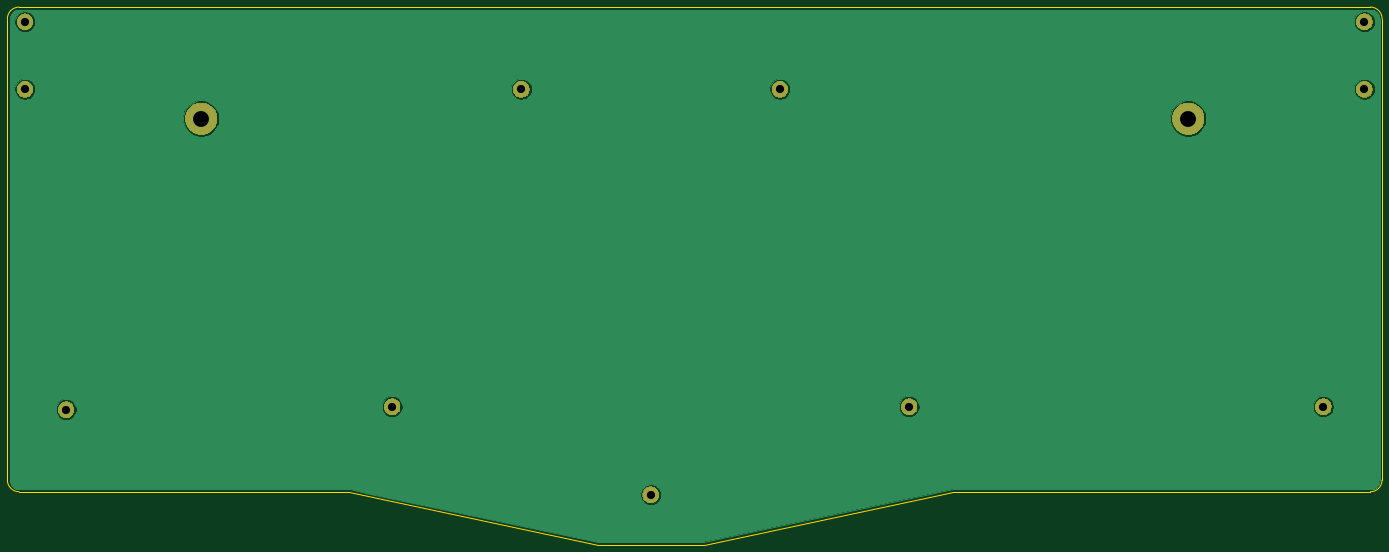
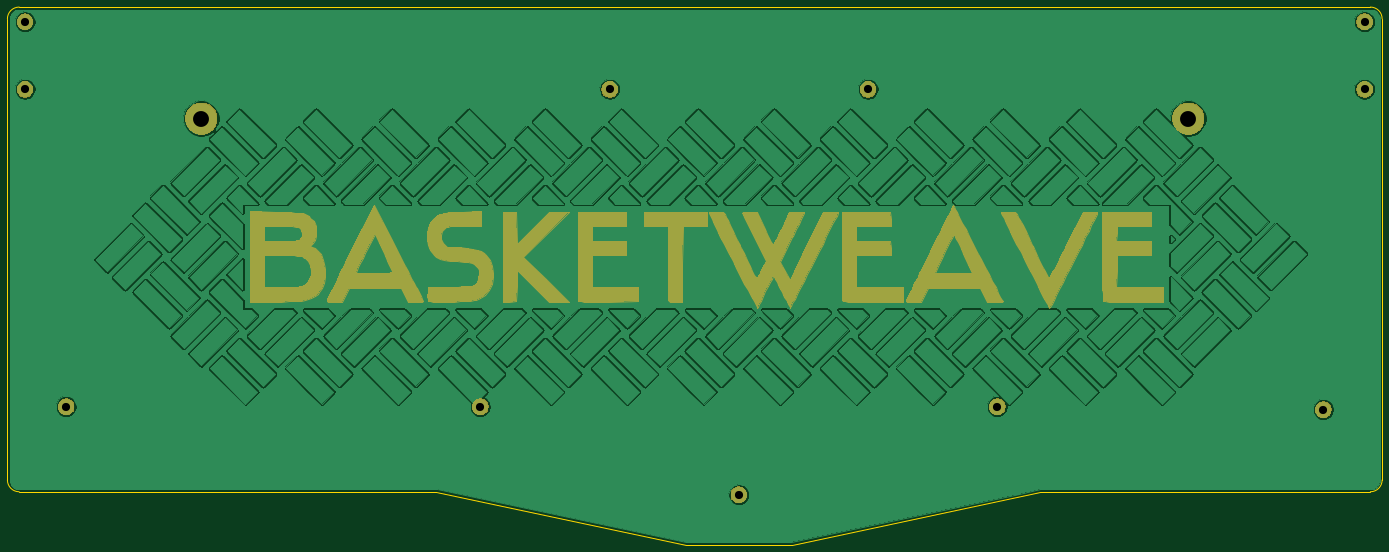
Circuit board: 11 layer files. Board 371.5 x 145.3 mm.
- bottom_copper: basketweave_bottom-B_Cu.gbr (1213100 bytes)
- bottom_mask: basketweave_bottom-B_Mask.gbr (48628 bytes)
- paste: basketweave_bottom-B_Paste.gbr (505 bytes)
- bottom_silk: basketweave_bottom-B_SilkS.gbr (506 bytes)
- outline: basketweave_bottom-Edge_Cuts.gbr (1251 bytes)
- top_copper: basketweave_bottom-F_Cu.gbr (26120 bytes)
- top_mask: basketweave_bottom-F_Mask.gbr (12843 bytes)
- paste: basketweave_bottom-F_Paste.gbr (505 bytes)
- top_silk: basketweave_bottom-F_SilkS.gbr (506 bytes)
- drill: basketweave_bottom-NPTH.drl (269 bytes)
- drill: basketweave_bottom-PTH.drl (483 bytes)

=== bottom_copper: basketweave_bottom-B_Cu.gbr (1213100 bytes, source omitted) ===
=== bottom_mask: basketweave_bottom-B_Mask.gbr (48628 bytes, source omitted) ===
=== paste: basketweave_bottom-B_Paste.gbr ===
G04 #@! TF.GenerationSoftware,KiCad,Pcbnew,(5.1.6)-1*
G04 #@! TF.CreationDate,2020-10-24T16:48:20-05:00*
G04 #@! TF.ProjectId,basketweave_bottom,6261736b-6574-4776-9561-76655f626f74,rev?*
G04 #@! TF.SameCoordinates,Original*
G04 #@! TF.FileFunction,Paste,Bot*
G04 #@! TF.FilePolarity,Positive*
%FSLAX46Y46*%
G04 Gerber Fmt 4.6, Leading zero omitted, Abs format (unit mm)*
G04 Created by KiCad (PCBNEW (5.1.6)-1) date 2020-10-24 16:48:20*
%MOMM*%
%LPD*%
G01*
G04 APERTURE LIST*
G04 APERTURE END LIST*
M02*

=== bottom_silk: basketweave_bottom-B_SilkS.gbr ===
G04 #@! TF.GenerationSoftware,KiCad,Pcbnew,(5.1.6)-1*
G04 #@! TF.CreationDate,2020-10-24T16:48:20-05:00*
G04 #@! TF.ProjectId,basketweave_bottom,6261736b-6574-4776-9561-76655f626f74,rev?*
G04 #@! TF.SameCoordinates,Original*
G04 #@! TF.FileFunction,Legend,Bot*
G04 #@! TF.FilePolarity,Positive*
%FSLAX46Y46*%
G04 Gerber Fmt 4.6, Leading zero omitted, Abs format (unit mm)*
G04 Created by KiCad (PCBNEW (5.1.6)-1) date 2020-10-24 16:48:20*
%MOMM*%
%LPD*%
G01*
G04 APERTURE LIST*
G04 APERTURE END LIST*
M02*

=== outline: basketweave_bottom-Edge_Cuts.gbr ===
G04 #@! TF.GenerationSoftware,KiCad,Pcbnew,(5.1.6)-1*
G04 #@! TF.CreationDate,2020-10-24T16:48:20-05:00*
G04 #@! TF.ProjectId,basketweave_bottom,6261736b-6574-4776-9561-76655f626f74,rev?*
G04 #@! TF.SameCoordinates,Original*
G04 #@! TF.FileFunction,Profile,NP*
%FSLAX46Y46*%
G04 Gerber Fmt 4.6, Leading zero omitted, Abs format (unit mm)*
G04 Created by KiCad (PCBNEW (5.1.6)-1) date 2020-10-24 16:48:20*
%MOMM*%
%LPD*%
G01*
G04 APERTURE LIST*
G04 #@! TA.AperFunction,Profile*
%ADD10C,0.050000*%
G04 #@! TD*
G04 APERTURE END LIST*
D10*
X394493750Y-200818750D02*
G75*
G02*
X391318750Y-203993750I-3175000J0D01*
G01*
X26193750Y-203993750D02*
X115443000Y-203993750D01*
X391318750Y-73025000D02*
G75*
G02*
X394493750Y-76200000I0J-3175000D01*
G01*
X391318750Y-203993750D02*
X278606250Y-203993750D01*
X278606250Y-203993750D02*
X211137500Y-218281250D01*
X182562500Y-218281250D02*
X211137500Y-218281250D01*
X115443000Y-203993750D02*
X182562500Y-218281250D01*
X23018750Y-76200000D02*
G75*
G02*
X26193750Y-73025000I3175000J0D01*
G01*
X26193750Y-73025000D02*
X391318750Y-73025000D01*
X23018750Y-76200000D02*
X23018750Y-200818750D01*
X394493750Y-76200000D02*
X394493750Y-200818750D01*
X26193750Y-203993750D02*
G75*
G02*
X23018750Y-200818750I0J3175000D01*
G01*
M02*

=== top_copper: basketweave_bottom-F_Cu.gbr (26120 bytes, source omitted) ===
=== top_mask: basketweave_bottom-F_Mask.gbr (12843 bytes, source omitted) ===
=== paste: basketweave_bottom-F_Paste.gbr ===
G04 #@! TF.GenerationSoftware,KiCad,Pcbnew,(5.1.6)-1*
G04 #@! TF.CreationDate,2020-10-24T16:48:20-05:00*
G04 #@! TF.ProjectId,basketweave_bottom,6261736b-6574-4776-9561-76655f626f74,rev?*
G04 #@! TF.SameCoordinates,Original*
G04 #@! TF.FileFunction,Paste,Top*
G04 #@! TF.FilePolarity,Positive*
%FSLAX46Y46*%
G04 Gerber Fmt 4.6, Leading zero omitted, Abs format (unit mm)*
G04 Created by KiCad (PCBNEW (5.1.6)-1) date 2020-10-24 16:48:20*
%MOMM*%
%LPD*%
G01*
G04 APERTURE LIST*
G04 APERTURE END LIST*
M02*

=== top_silk: basketweave_bottom-F_SilkS.gbr ===
G04 #@! TF.GenerationSoftware,KiCad,Pcbnew,(5.1.6)-1*
G04 #@! TF.CreationDate,2020-10-24T16:48:20-05:00*
G04 #@! TF.ProjectId,basketweave_bottom,6261736b-6574-4776-9561-76655f626f74,rev?*
G04 #@! TF.SameCoordinates,Original*
G04 #@! TF.FileFunction,Legend,Top*
G04 #@! TF.FilePolarity,Positive*
%FSLAX46Y46*%
G04 Gerber Fmt 4.6, Leading zero omitted, Abs format (unit mm)*
G04 Created by KiCad (PCBNEW (5.1.6)-1) date 2020-10-24 16:48:20*
%MOMM*%
%LPD*%
G01*
G04 APERTURE LIST*
G04 APERTURE END LIST*
M02*

=== drill: basketweave_bottom-NPTH.drl ===
M48
; DRILL file {KiCad (5.1.6)-1} date 10/24/20 16:48:18
; FORMAT={-:-/ absolute / inch / decimal}
; #@! TF.CreationDate,2020-10-24T16:48:18-05:00
; #@! TF.GenerationSoftware,Kicad,Pcbnew,(5.1.6)-1
; #@! TF.FileFunction,NonPlated,1,2,NPTH
FMAT,2
INCH
%
G90
G05
T0
M30

=== drill: basketweave_bottom-PTH.drl ===
M48
; DRILL file {KiCad (5.1.6)-1} date 10/24/20 16:48:18
; FORMAT={-:-/ absolute / inch / decimal}
; #@! TF.CreationDate,2020-10-24T16:48:18-05:00
; #@! TF.GenerationSoftware,Kicad,Pcbnew,(5.1.6)-1
; #@! TF.FileFunction,Plated,1,2,PTH
FMAT,2
INCH
T1C0.0866
T2C0.1693
%
G90
G05
T1
X15.3438Y-3.75
X9.125Y-3.75
X1.5312Y-7.1562
X6.375Y-3.75
X7.75Y-8.0625
X1.0938Y-3.75
X5.0Y-7.125
X10.5Y-7.125
X14.9062Y-7.125
X1.0938Y-3.0312
X15.3438Y-3.0312
T2
X2.9688Y-4.0625
X13.4688Y-4.0625
T0
M30

